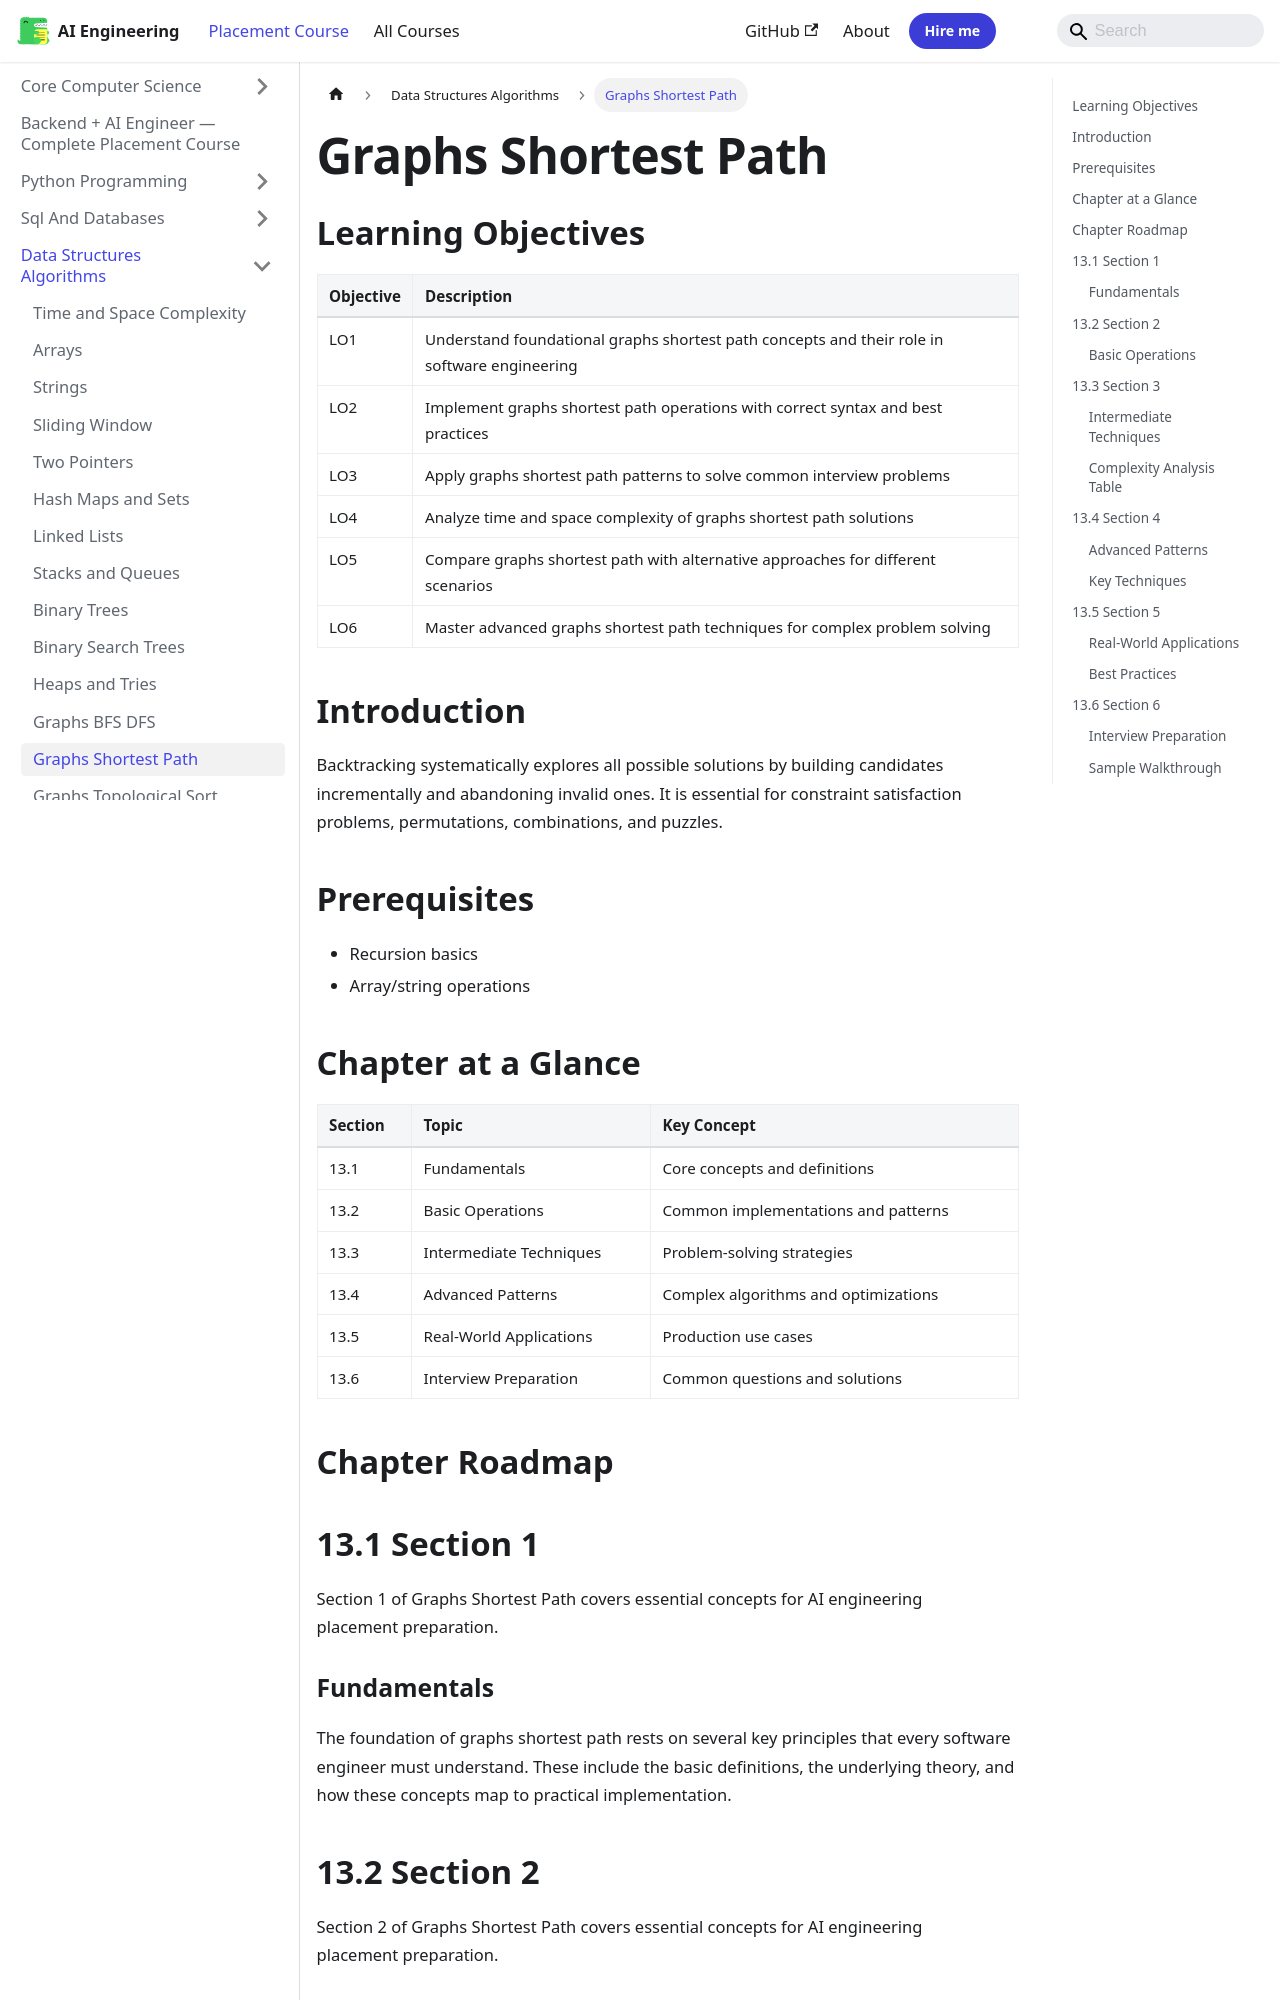

repository: Raushan666java/ai-engineering-journey · page: ai-engineering-placement/03-data-structures-algorithms/13-graphs-shortest-path/index.html · generator: mkdocs

---
description: "Backtracking systematically explores all possible solutions by building candidates incrementally and abandoning invalid ones. It is essential for"
---

<!-- improved -->
<!-- Clear Language: Keep sentences under 50 words -->
# Graphs Shortest Path

## Learning Objectives

| Objective | Description |
|-----------|-------------|
| LO1 | Understand foundational graphs shortest path concepts and their role in software engineering |
| LO2 | Implement graphs shortest path operations with correct syntax and best practices |
| LO3 | Apply graphs shortest path patterns to solve common interview problems |
| LO4 | Analyze time and space complexity of graphs shortest path solutions |
| LO5 | Compare graphs shortest path with alternative approaches for different scenarios |
| LO6 | Master advanced graphs shortest path techniques for complex problem solving |

## Introduction

Backtracking systematically explores all possible solutions by building candidates incrementally and abandoning invalid ones. It is essential for constraint satisfaction problems, permutations, combinations, and puzzles.

## Prerequisites

- Recursion basics
- Array/string operations

## Chapter at a Glance

| Section | Topic | Key Concept |
|---------|-------|-------------|
| 13.1 | Fundamentals | Core concepts and definitions |
| 13.2 | Basic Operations | Common implementations and patterns |
| 13.3 | Intermediate Techniques | Problem-solving strategies |
| 13.4 | Advanced Patterns | Complex algorithms and optimizations |
| 13.5 | Real-World Applications | Production use cases |
| 13.6 | Interview Preparation | Common questions and solutions |

## Chapter Roadmap

```mermaid
flowchart LR
    A[Graphs Shortest Path] --> B[Fundamentals]
    B --> C[Operations]
    C --> D[Intermediate]
    D --> E[Advanced]
    E --> F[Applications]
    F --> G[Interview Prep]
```

## 13.1 Section 1

Section 1 of Graphs Shortest Path covers essential concepts for AI engineering placement preparation.

### Fundamentals

The foundation of graphs shortest path rests on several key principles that every software engineer must understand. These include the basic definitions, the underlying theory, and how these concepts map to practical implementation.

## 13.2 Section 2

Section 2 of Graphs Shortest Path covers essential concepts for AI engineering placement preparation.

### Basic Operations

The following code demonstrates fundamental operations:

```python

## Graphs Shortest Path - basic operations
def example_function(data):
    """Core functionality"""
    result = []
    for item in data:
        # Process each element
        result.append(process(item))
    return result

def process(item):
    return item * 2

## Test the implementation
test_data = [1, 2, 3, 4, 5]
print(example_function(test_data))
```

## 13.3 Section 3

Section 3 of Graphs Shortest Path covers essential concepts for AI engineering placement preparation.

### Intermediate Techniques

As problems become more complex, we need sophisticated approaches:

1. **Pattern Recognition**: Identifying when to apply this technique
2. **Optimization**: Improving time and space complexity
3. **Edge Cases**: Handling boundary conditions
4. **Combined Approaches**: Integrating with other data structures
